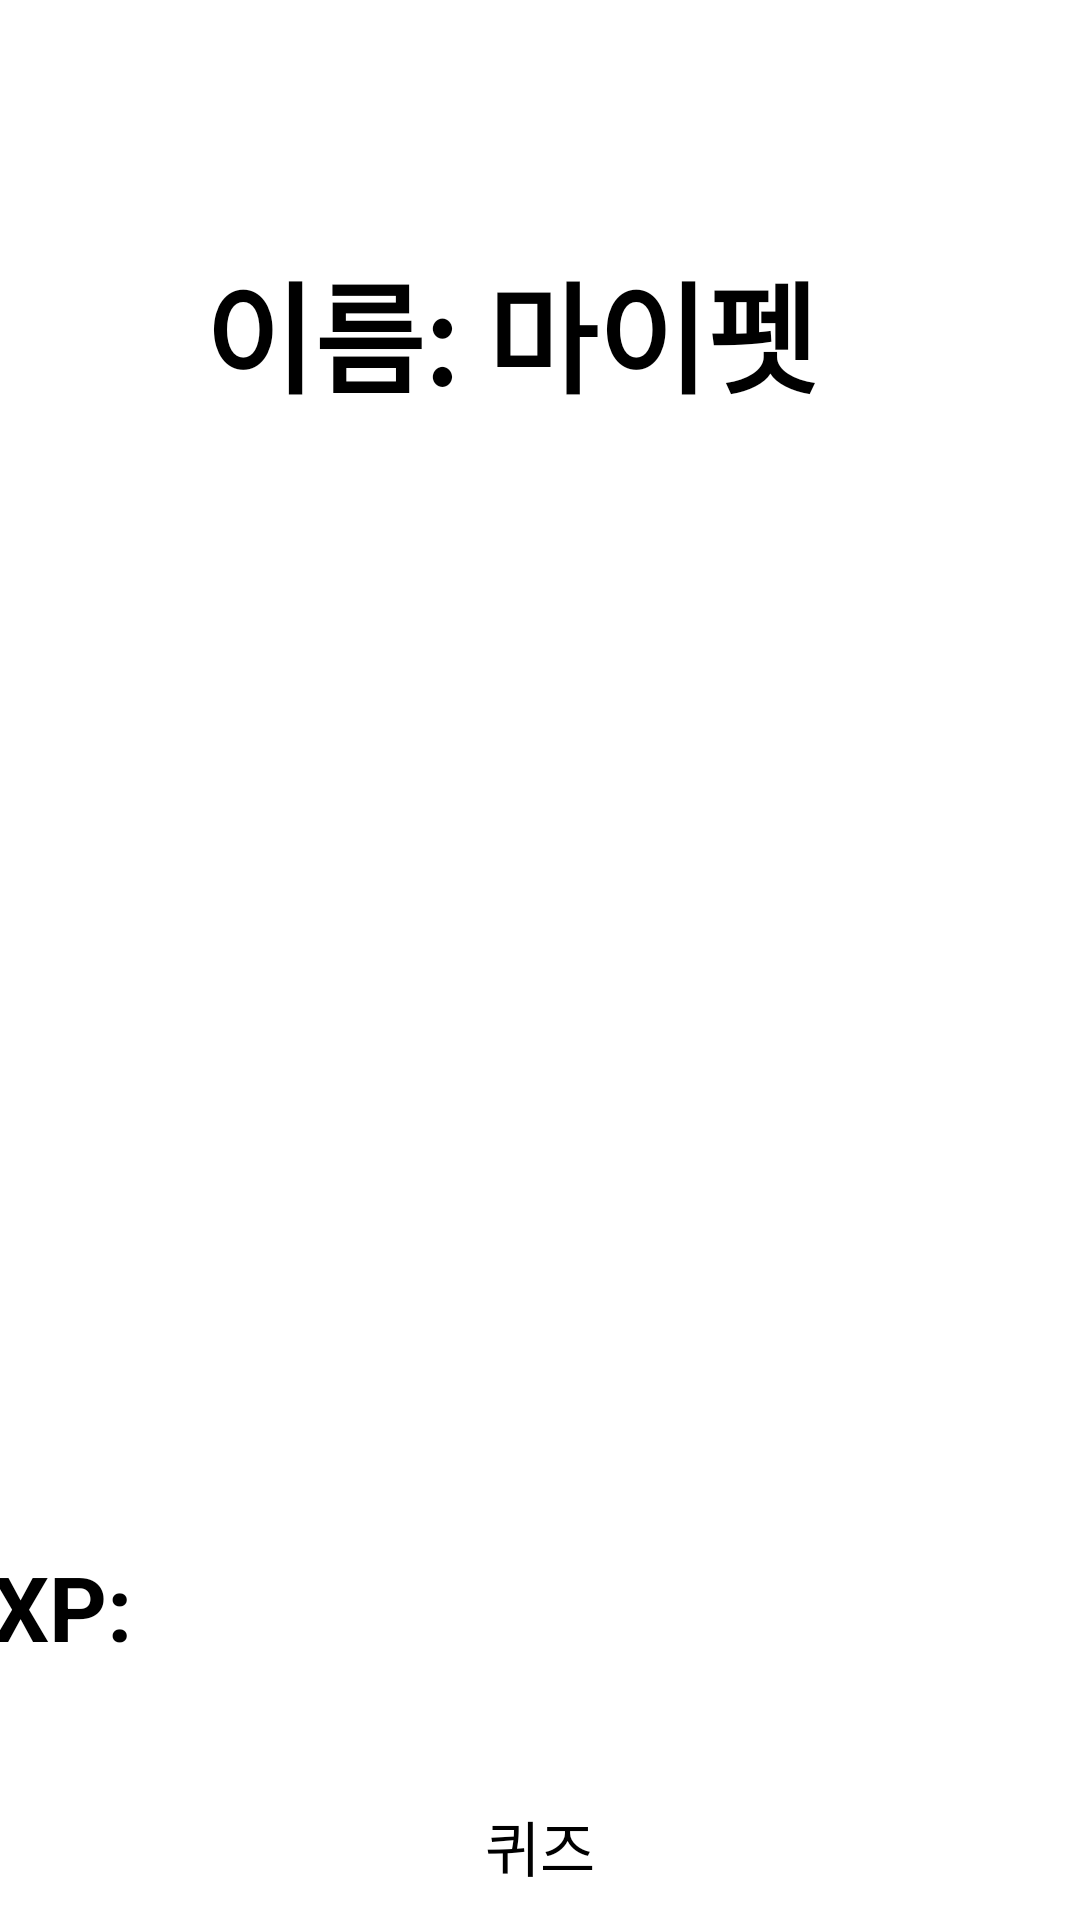

Android layout source for this screen:
<!-- AndroidManifest.xml: application theme Theme.SmartPark -->
<!-- res/layout/activity_profile.xml -->
<?xml version="1.0" encoding="utf-8"?>
<androidx.constraintlayout.widget.ConstraintLayout xmlns:android="http://schemas.android.com/apk/res/android"
    xmlns:app="http://schemas.android.com/apk/res-auto"
    xmlns:tools="http://schemas.android.com/tools"
    android:layout_width="match_parent"
    android:layout_height="match_parent"
    tools:context=".ProfileActivity">

    <ImageView
        android:id="@+id/backgroundImageView"
        android:layout_width="0dp"
        android:layout_height="0dp"
        android:scaleType="centerCrop"
        android:src="@drawable/ic_launcher_foreground"
        app:layout_constraintBottom_toBottomOf="parent"
        app:layout_constraintEnd_toEndOf="parent"
        app:layout_constraintStart_toStartOf="parent"
        app:layout_constraintTop_toTopOf="parent" />

    <ImageButton
        android:id="@+id/foodBtn"
        android:layout_width="wrap_content"
        android:layout_height="wrap_content"
        android:onClick="popup"
        android:textSize="27sp"
        android:src="@drawable/ic_launcher_foreground"
        android:background="@android:color/transparent"
        app:layout_constraintEnd_toEndOf="parent"
        app:layout_constraintTop_toTopOf="parent" />

    <ImageView
        android:id="@+id/MypetImage"
        android:layout_width="257dp"
        android:layout_height="309dp"
        android:background="@android:color/transparent"
        app:layout_constraintBottom_toTopOf="@+id/linearLayout"
        app:layout_constraintEnd_toEndOf="parent"
        app:layout_constraintStart_toStartOf="parent"
        app:srcCompat="@drawable/ic_launcher_foreground" />

    <TextView
        android:id="@+id/textView"
        android:layout_width="224dp"
        android:layout_height="80dp"
        android:text="이름: 마이펫"
        android:textSize="40sp"
        android:textStyle="bold"
        app:layout_constraintBottom_toTopOf="@+id/MypetImage"
        app:layout_constraintEnd_toEndOf="parent"
        app:layout_constraintStart_toStartOf="parent" />

    <LinearLayout
        android:id="@+id/linearLayout"
        android:layout_width="400dp"
        android:layout_height="130dp"
        android:gravity="center_vertical"
        android:orientation="horizontal"
        app:layout_constraintBottom_toTopOf="@+id/quizButton"
        app:layout_constraintEnd_toEndOf="parent"
        app:layout_constraintStart_toStartOf="parent">

        <TextView
            android:id="@+id/textView3"
            android:layout_width="wrap_content"
            android:layout_height="58dp"
            android:gravity="center_vertical"
            android:text="EXP: "
            android:textSize="30dp"
            android:textStyle="bold" />

        <ProgressBar
            android:id="@+id/experienceProgressBar"
            style="?android:attr/progressBarStyleHorizontal"
            android:layout_width="match_parent"
            android:layout_height="34dp"
            android:layout_marginTop="0dp"
            android:layout_marginRight="20dp"
            android:layout_weight="1"
            android:gravity="center_vertical"
            android:max="100"
            android:progress="0"
            android:progressDrawable="@drawable/ic_launcher_foreground" />
    </LinearLayout>

    <Button
        android:id="@+id/quizButton"
        android:layout_width="wrap_content"
        android:layout_height="wrap_content"
        android:layout_marginBottom="10dp"
        android:text="퀴즈"
        android:textSize="20sp"
        app:layout_constraintBottom_toBottomOf="parent"
        app:layout_constraintEnd_toEndOf="parent"
        app:layout_constraintStart_toStartOf="parent" />

</androidx.constraintlayout.widget.ConstraintLayout>
<!-- resources referenced by this layout -->
<resources>

</resources>
